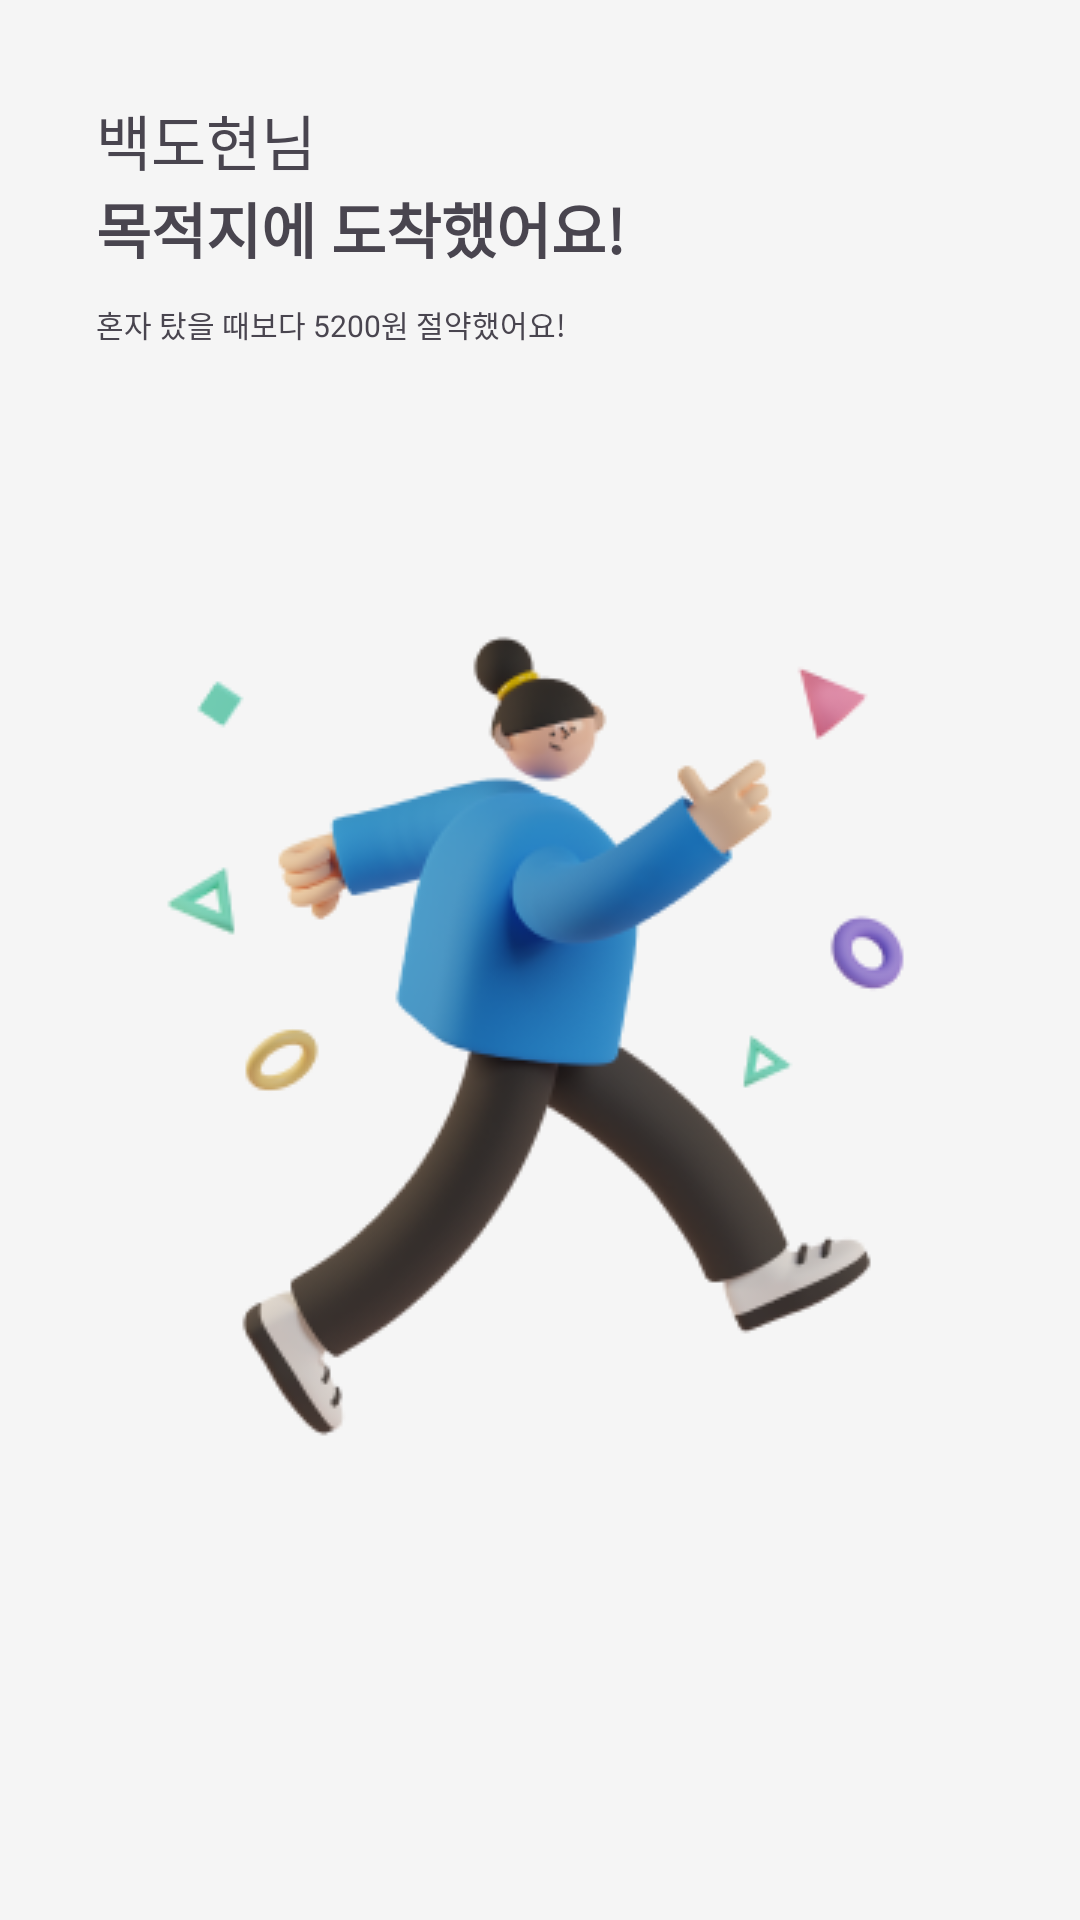

Here is an Android app screen rendered from its layout file. Give the layout XML and the strings, colors and styles it references.
<!-- AndroidManifest.xml: application theme Theme.Sharing_Public_Taxi -->
<!-- res/layout/fragment_destination_2.xml -->
<androidx.constraintlayout.widget.ConstraintLayout
    xmlns:android="http://schemas.android.com/apk/res/android"
    xmlns:app="http://schemas.android.com/apk/res-auto"
    xmlns:tools="http://schemas.android.com/tools"
    android:layout_width="match_parent"
    android:layout_height="match_parent"
    android:background="#F5F5F5"
    android:padding="16dp">

    
    <ImageView
        android:id="@+id/backButton"
        android:layout_width="32dp"
        android:layout_height="32dp"
        android:src="@drawable/ic_back"
        android:contentDescription="뒤로 가기 버튼"
        android:layout_marginLeft="350dp"
        app:layout_constraintStart_toStartOf="parent"
        app:layout_constraintTop_toTopOf="parent" />

    
    <LinearLayout
        android:id="@+id/profileLayout"
        android:layout_width="match_parent"
        android:layout_height="wrap_content"
        android:orientation="vertical"
        android:padding="16dp"
        app:layout_constraintStart_toStartOf="parent"
        app:layout_constraintEnd_toEndOf="parent"
        tools:ignore="MissingConstraints">



        <TextView
            android:layout_width="wrap_content"
            android:layout_height="wrap_content"
            android:text="백도현님"
            android:gravity="left"
            android:textSize="20sp"/>

        <TextView
            android:layout_width="wrap_content"
            android:layout_height="wrap_content"
            android:text="목적지에 도착했어요!"
            android:textSize="20sp"
            android:textStyle="bold"
            android:layout_marginBottom="10dp"/>

        <TextView
            android:layout_width="wrap_content"
            android:layout_height="wrap_content"
            android:text="혼자 탔을 때보다 5200원 절약했어요!"
            android:textSize="10sp"/>

        <ImageView
            android:layout_width="wrap_content"
            android:layout_height="wrap_content"
            android:background="@drawable/ic_yeah"
            android:layout_marginTop="80dp"
            android:layout_gravity="center"/>

        <TextView
            android:layout_width="wrap_content"
            android:layout_height="wrap_content"
            android:text="5초 후 자동으로 홈화면으로 이동합니다"
            android:layout_marginTop="170dp"
            android:layout_gravity="center"
            android:textColor="@color/gray"
            android:textSize="10sp"/>

    </LinearLayout>


</androidx.constraintlayout.widget.ConstraintLayout>
<!-- resources referenced by this layout -->
<resources>
  <color name="gray">#808080</color>
  <!-- drawable ic_yeah: png bitmap (drawable, 37166 bytes) -->
  <style name="Theme.Sharing_Public_Taxi" parent="Base.Theme.Sharing_Public_Taxi" />
  <style name="Base.Theme.Sharing_Public_Taxi" parent="Theme.Material3.DayNight.NoActionBar">
          
          
          <item name="floatingActionButtonStyle">@style/Widget.MaterialComponents.FloatingActionButton</item>
      </style>
</resources>
